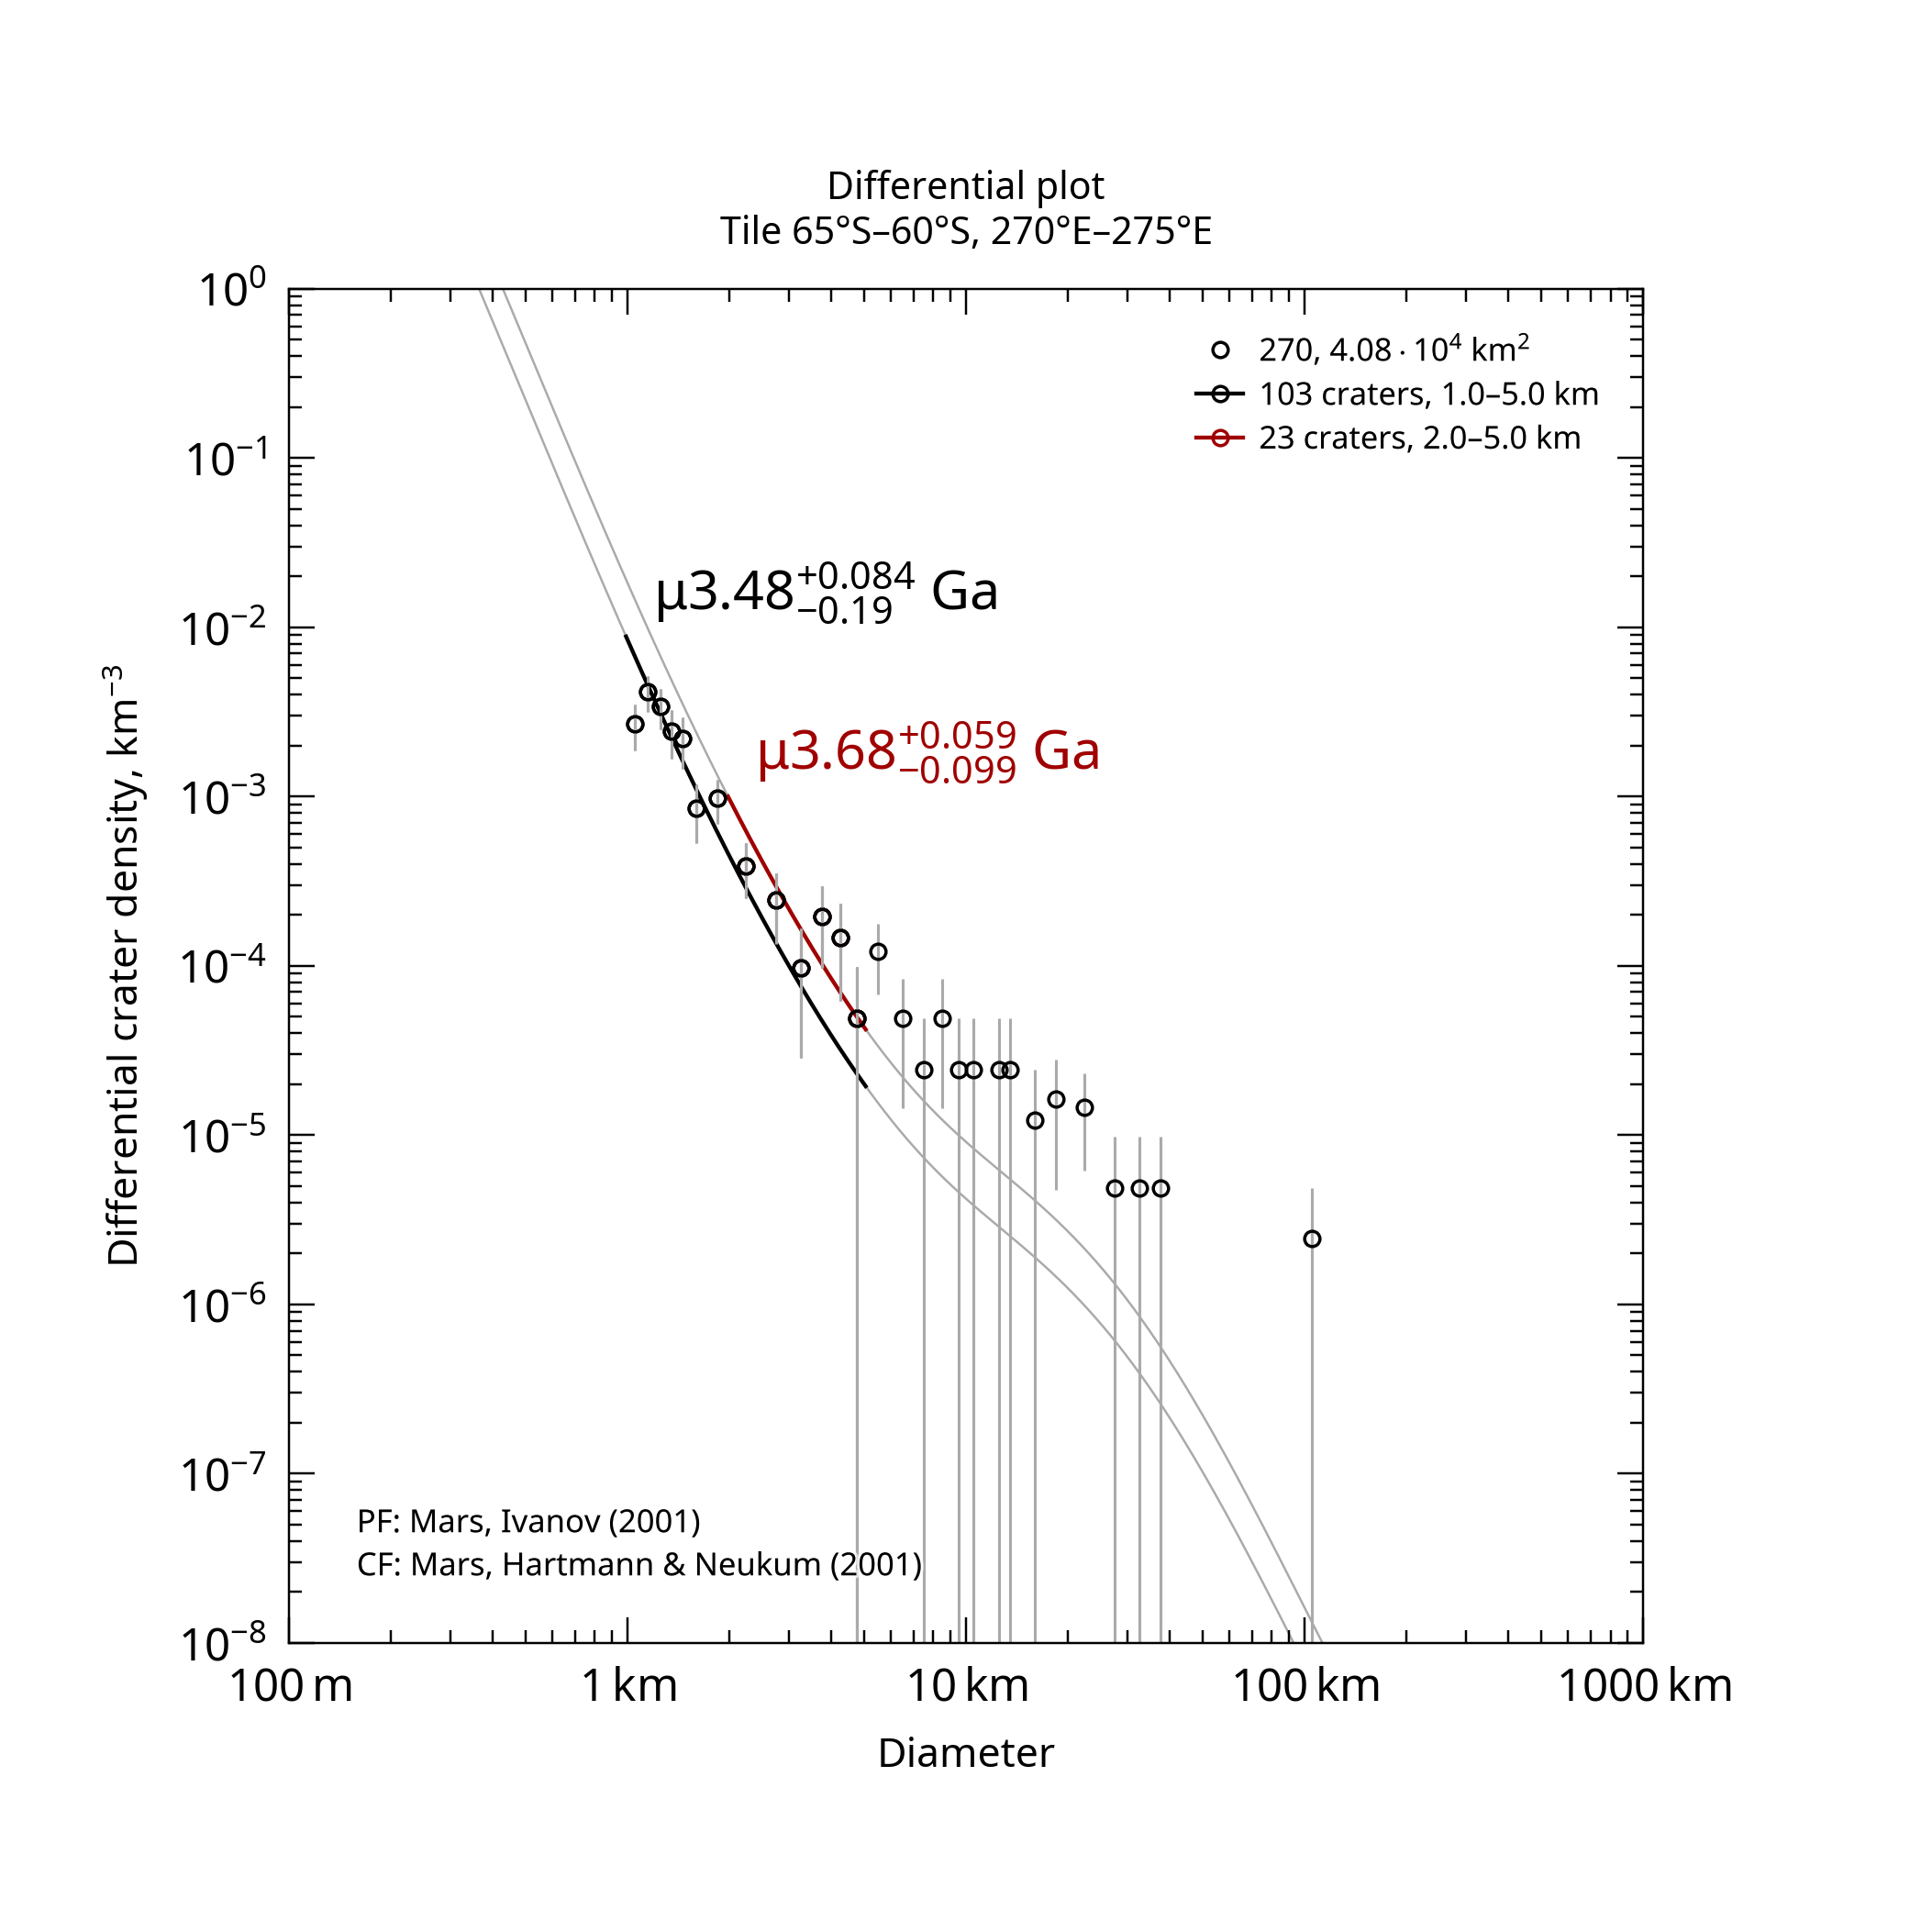

The data file committed next to this chart (first rows):
, , , , , , , , , , , , , , , , , , , , Formatted values [paste MathML into Word…
, , , , , , , , , , , , , , , , , , , , , MathML, , Latex
Name, Area, Binning, d_min, d_max, Method, Resurf, N, N_event, Age, Age-, Age+, a0, a0-, a0+, N(1), N(1)-, N(1)+, Source, , Range, Age, N(1), Age
270, 40784, pseudo-log, 1, 5, d-fit, 0, 103.0, 103, 3.48, 3.29, 3.56, -2.579, -2.732, -2.466, 2.64e-03, 1.85e-03, 3.42e-03, tiles_scc/tile_lat-65_lon+270.scc, , 1.0–5.0 km, <math xmlns="http://www.w3.org/1998/Math…, <math xmlns="http://www.w3.org/1998/Math…, $\mu3.48^{+0.084}_{-0.19}$ Ga
270, 40784, pseudo-log, 2, 5, d-fit, 0, 23.0, 23, 3.68, 3.58, 3.74, -2.243, -2.43, -2.113, 5.71e-03, 3.72e-03, 7.70e-03, tiles_scc/tile_lat-65_lon+270.scc, , 2.0–5.0 km, <math xmlns="http://www.w3.org/1998/Math…, <math xmlns="http://www.w3.org/1998/Math…, $\mu3.68^{+0.059}_{-0.099}$ Ga
